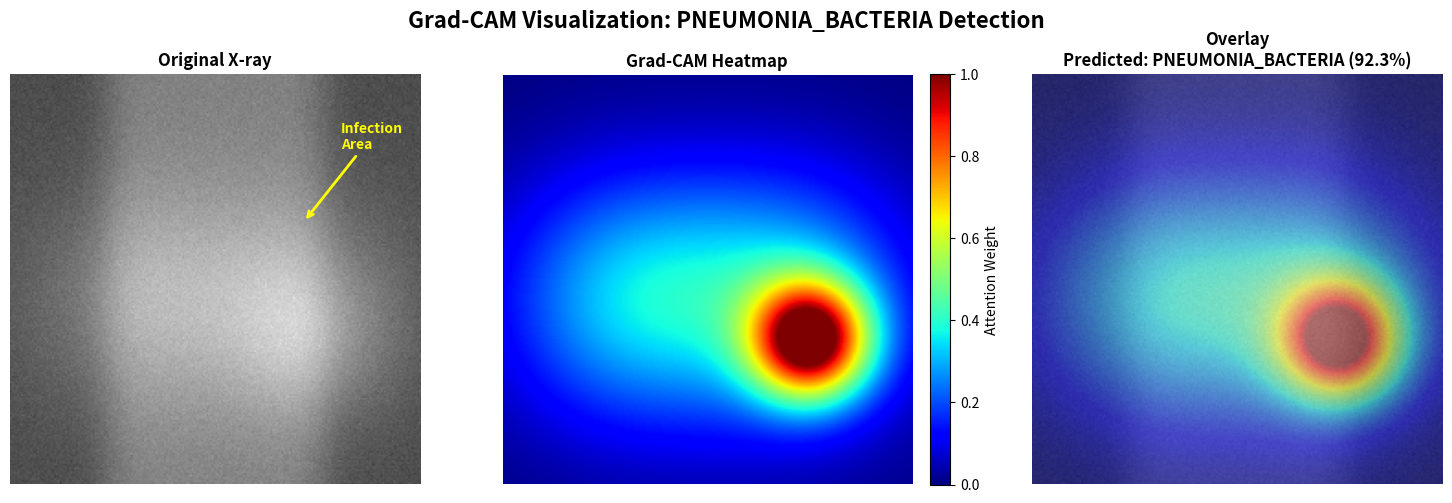

Source code (Python): (Note: this script raises an exception after producing the figure.)
#!/usr/bin/env python3
"""Generate sample Grad-CAM visualization for documentation."""
import sys
sys.path.insert(0, '/home/node/.openclaw/workspace/ChestXray-classification')

import numpy as np
import matplotlib.pyplot as plt
import matplotlib.cm as cm
from PIL import Image

def generate_sample_gradcam():
    """Generate a sample Grad-CAM visualization for README."""
    
    # Create a simulated chest X-ray image
    img_size = 224
    np.random.seed(42)
    
    # Base grayscale X-ray pattern
    x = np.linspace(-1, 1, img_size)
    y = np.linspace(-1, 1, img_size)
    X, Y = np.meshgrid(x, y)
    
    # Simulate rib cage structure
    ribs = np.zeros((img_size, img_size))
    for i in range(-3, 4):
        offset = i * 0.15
        ribs += np.exp(-((X - offset)**2) / 0.02) * 0.3
        ribs += np.exp(-((X + offset)**2) / 0.02) * 0.3
    
    # Simulate lung fields
    left_lung = np.exp(-((X + 0.4)**2 + (Y - 0.1)**2) / 0.3)
    right_lung = np.exp(-((X - 0.4)**2 + (Y - 0.1)**2) / 0.3)
    lungs = (left_lung + right_lung) * 0.5
    
    # Combine
    xray = 0.3 + lungs * 0.4 + ribs * 0.2 + np.random.normal(0, 0.02, (img_size, img_size))
    xray = np.clip(xray, 0, 1)
    
    # Simulate infection area (lower right lung)
    infection_center = (0.5, 0.3)
    infection = np.exp(-((X - infection_center[0])**2 + (Y - infection_center[1])**2) / 0.15)
    xray_with_infection = xray + infection * 0.15
    xray_with_infection = np.clip(xray_with_infection, 0, 1)
    
    # Create simulated Grad-CAM heatmap
    # Model should focus on the infection area
    cam = np.zeros((img_size, img_size))
    
    # Primary focus on infection
    cam += np.exp(-((X - infection_center[0])**2 + (Y - infection_center[1])**2) / 0.08) * 0.9
    
    # Secondary focus on lung borders
    cam += np.exp(-((X + 0.4)**2 + (Y - 0.1)**2) / 0.4) * 0.3
    cam += np.exp(-((X - 0.4)**2 + (Y - 0.1)**2) / 0.4) * 0.3
    
    cam = np.clip(cam, 0, 1)
    
    # Create figure
    fig, axes = plt.subplots(1, 3, figsize=(15, 5))
    fig.suptitle('Grad-CAM Visualization: PNEUMONIA_BACTERIA Detection', 
                 fontsize=16, fontweight='bold', y=0.98)
    
    # Original X-ray
    axes[0].imshow(xray_with_infection, cmap='gray', vmin=0, vmax=1)
    axes[0].set_title('Original X-ray', fontsize=12, fontweight='bold')
    axes[0].axis('off')
    
    # Add annotation
    axes[0].annotate('Infection\nArea', xy=(160, 80), xytext=(180, 40),
                    fontsize=10, color='yellow', fontweight='bold',
                    arrowprops=dict(arrowstyle='->', color='yellow', lw=2))
    
    # Grad-CAM Heatmap
    cmap = cm.get_cmap('jet')
    heatmap = cmap(cam)
    heatmap = (heatmap[:, :, :3] * 255).astype(np.uint8)
    axes[1].imshow(heatmap)
    axes[1].set_title('Grad-CAM Heatmap', fontsize=12, fontweight='bold')
    axes[1].axis('off')
    
    # Overlay
    alpha = 0.5
    xray_rgb = np.stack([xray_with_infection] * 3, axis=-1)
    xray_rgb = (xray_rgb * 255).astype(np.uint8)
    
    cam_resized = np.uint8(255 * cam)
    cam_color = cmap(cam_resized)
    cam_color = (cam_color[:, :, :3] * 255).astype(np.uint8)
    
    overlay = xray_rgb * (1 - alpha) + cam_color * alpha
    overlay = overlay.astype(np.uint8)
    
    axes[2].imshow(overlay / 255.0)
    axes[2].set_title('Overlay\nPredicted: PNEUMONIA_BACTERIA (92.3%)', 
                      fontsize=12, fontweight='bold')
    axes[2].axis('off')
    
    # Add colorbar for heatmap
    sm = cm.ScalarMappable(cmap='jet', norm=plt.Normalize(0, 1))
    sm.set_array([])
    cbar = fig.colorbar(sm, ax=axes[1], fraction=0.046, pad=0.04)
    cbar.set_label('Attention Weight', fontsize=10)
    
    plt.tight_layout()
    
    # Save
    output_path = '/home/node/.openclaw/workspace/ChestXray-classification/docs/gradcam_example.png'
    plt.savefig(output_path, dpi=150, bbox_inches='tight', facecolor='white')
    print(f"Saved: {output_path}")
    
    # Also save to README location
    plt.close()
    
    return output_path


if __name__ == "__main__":
    generate_sample_gradcam()
    print("\nGrad-CAM example generated successfully!")
    print("You can view it at: docs/gradcam_example.png")
